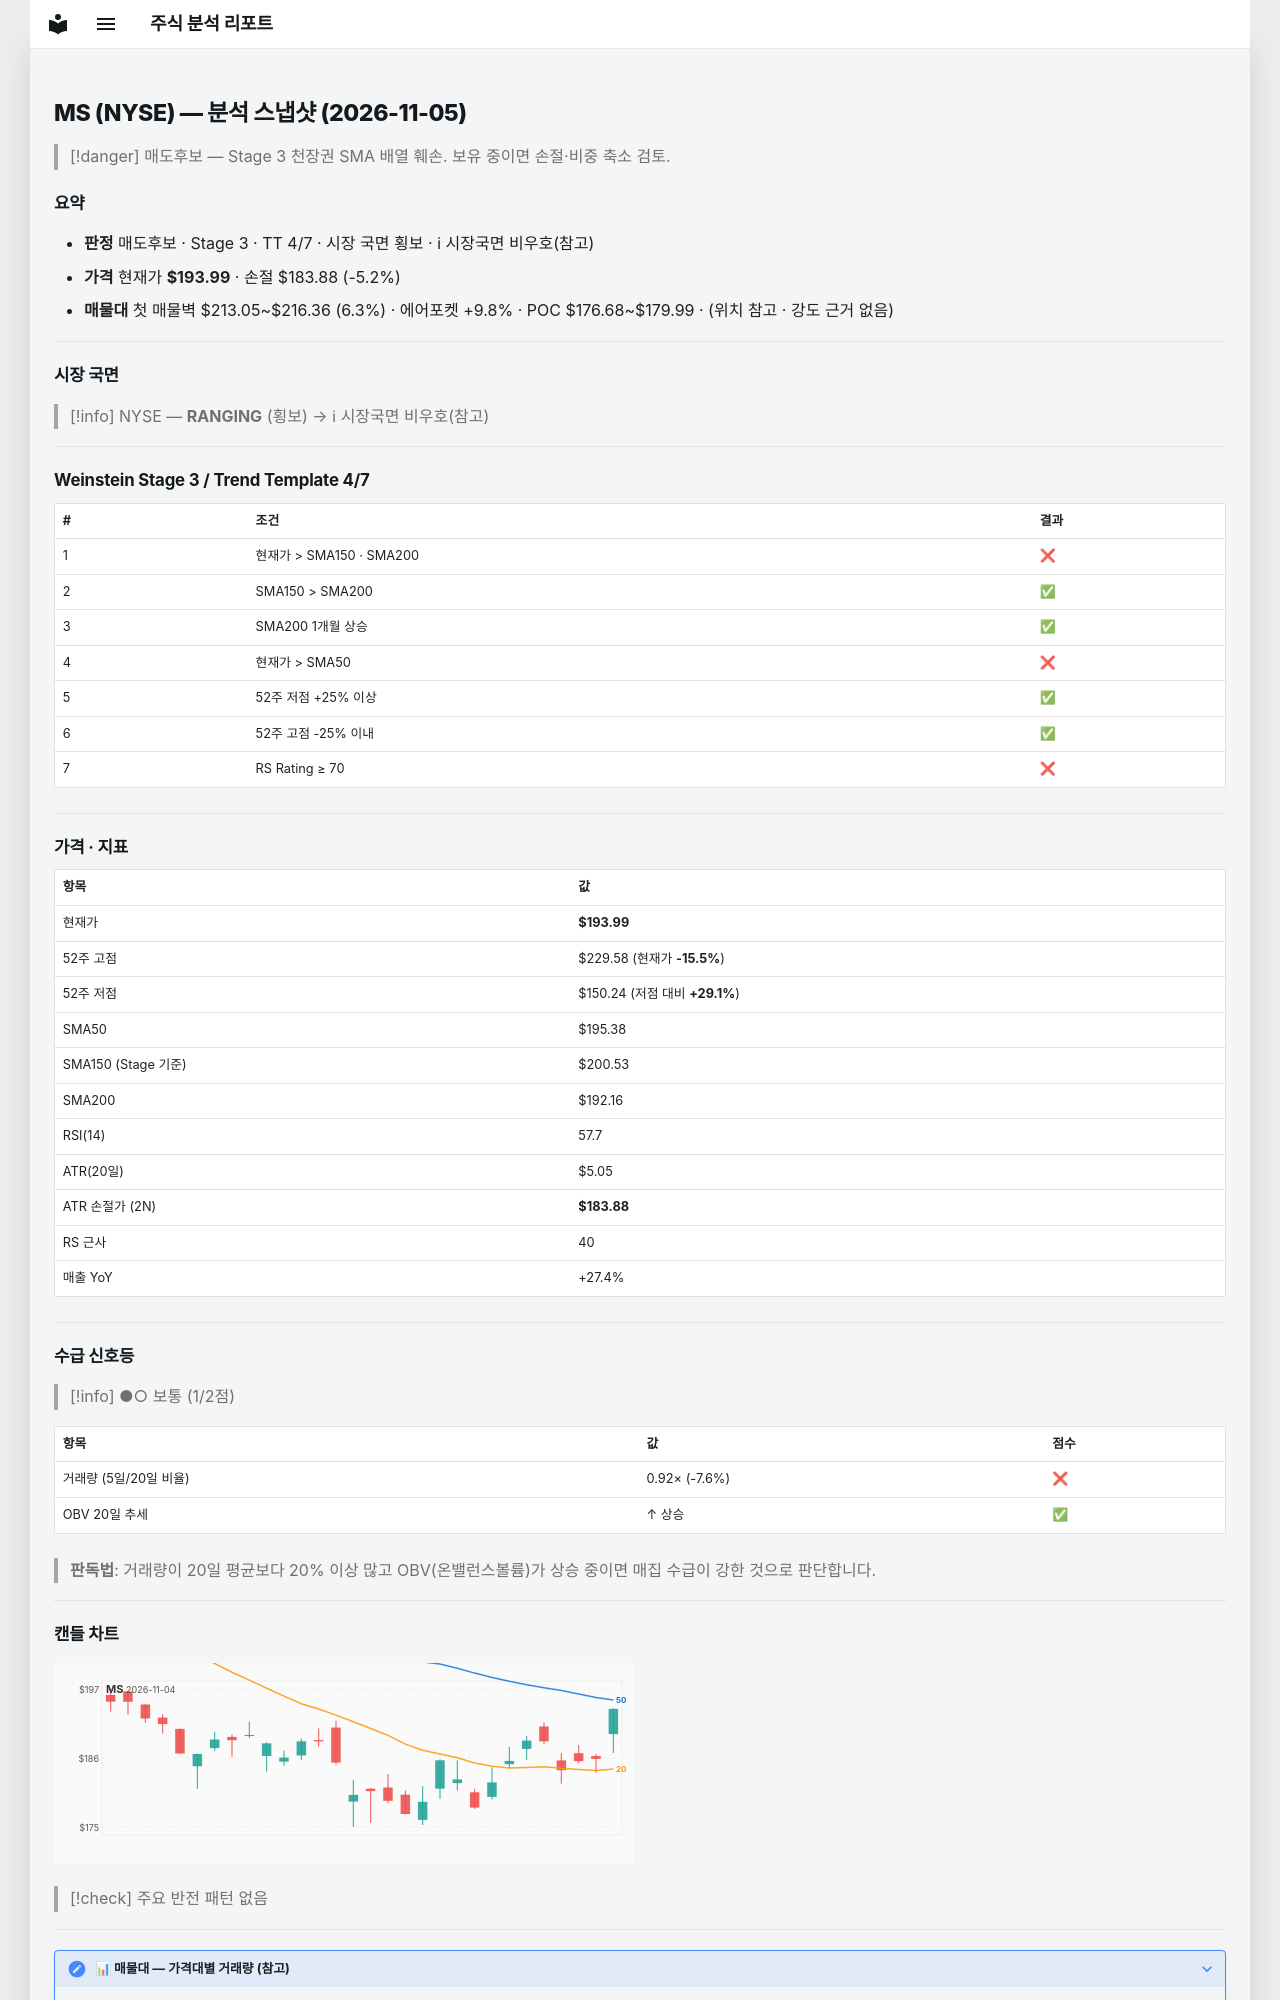

repository: soloandco/stock-reports · page: snapshots/MS-2026-11-05/index.html · generator: mkdocs

---
type: analysis-snapshot
title: MS 분석 스냅샷
ticker: MS
market: NYSE
created: 2026-11-05
updated: 2026-11-05
bar-date: 2026-11-04
verdict: 매도후보
real-rr: 2.64
sma50-gap-pct: -0.7
weekly-position: 저항대아래
weekly-overhead-price: 220.66
weekly-overhead-pct: 13.7
stage: 3
trend-template-score: 4
tt-max: 7
ma-set: sma-50-150-200
price: 193.99000549316406
stop-price: 183.8833202247784
market-regime: RANGING
supply-demand-score: 1/2
supply-demand-label: 보통
status: tracking
tags:
  - stock-agent
  - watchlist
  - MS
  - analysis
related:
  - "[[analysis-template]]"
---

# MS (NYSE) — 분석 스냅샷 (2026-11-05)

> [!danger] 매도후보 — Stage 3 천장권
> SMA 배열 훼손. 보유 중이면 손절·비중 축소 검토.

## 요약

- **판정** 매도후보 · Stage 3 · TT 4/7 · 시장 국면 횡보 · ℹ 시장국면 비우호(참고)
- **가격** 현재가 **$193.99** · 손절 $183.88 (-5.2%)
- **매물대** 첫 매물벽 $213.05~$216.36 (6.3%) · 에어포켓 +9.8% · POC $176.68~$179.99 · (위치 참고 · 강도 근거 없음)

---

## 시장 국면

> [!info] NYSE — **RANGING** (횡보) → ℹ 시장국면 비우호(참고)

---

## Weinstein Stage 3 / Trend Template 4/7

| # | 조건 | 결과 |
|---|------|------|
| 1 | 현재가 > SMA150 · SMA200 | ❌ |
| 2 | SMA150 > SMA200 | ✅ |
| 3 | SMA200 1개월 상승 | ✅ |
| 4 | 현재가 > SMA50 | ❌ |
| 5 | 52주 저점 +25% 이상 | ✅ |
| 6 | 52주 고점 -25% 이내 | ✅ |
| 7 | RS Rating ≥ 70 | ❌ |

---

## 가격 · 지표

| 항목 | 값 |
|------|---|
| 현재가 | **$193.99** |
| 52주 고점 | $229.58 (현재가 **-15.5%**) |
| 52주 저점 | $150.24 (저점 대비 **+29.1%**) |
| SMA50 | $195.38 |
| SMA150 (Stage 기준) | $200.53 |
| SMA200 | $192.16 |
| RSI(14) | 57.7 |
| ATR(20일) | $5.05 |
| ATR 손절가 (2N) | **$183.88** |
| RS 근사 | 40 |
| 매출 YoY | +27.4% |

---
## 수급 신호등

> [!info] ●○ 보통 (1/2점)

| 항목 | 값 | 점수 |
|------|------|------|
| 거래량 (5일/20일 비율) | 0.92× (-7.6%) | ❌ |
| OBV 20일 추세 | ↑ 상승 | ✅ |

> **판독법**: 거래량이 20일 평균보다 20% 이상 많고 OBV(온밸런스볼륨)가 상승 중이면 매집 수급이 강한 것으로 판단합니다.

---
